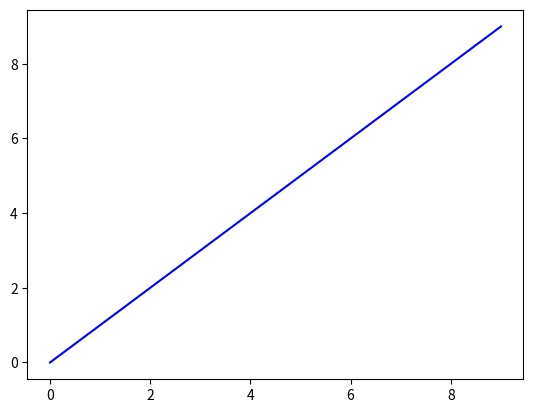

This figure's Python source:
"""
Docstring for context_menu_4
 impler approach using annotations
"""

import matplotlib.pyplot as plt

fig, ax = plt.subplots()
line, = ax.plot(range(10), 'b-')
menu_annotation = None

def on_right_click(event):
    global menu_annotation
    
    if event.button == 3 and event.inaxes == ax:
        # Remove previous menu if exists
        if menu_annotation:
            menu_annotation.remove()
        
        # Create menu as annotation
        menu_text = "Right-click options:\n1. Add point\n2. Remove point\n3. Reset"
        menu_annotation = ax.annotate(
            menu_text,
            xy=(event.xdata, event.ydata),
            xytext=(10, 10),
            textcoords='offset points',
            bbox=dict(boxstyle="round,pad=0.5", facecolor="yellow", alpha=0.9),
            ha='left',
            va='bottom',
            fontsize=9
        )
        
        # Store click coordinates for actions
        ax._last_click = (event.xdata, event.ydata)
        
        fig.canvas.draw()
        
        # Set up single click handler for menu selection
        fig.canvas.mpl_connect('button_press_event', on_menu_select)

def on_menu_select(event):
    global menu_annotation
    
    if event.button == 1 and event.inaxes == ax and menu_annotation:
        # Check if click is near the annotation
        ann_pos = menu_annotation.xy
        dist = ((event.xdata - ann_pos[0])**2 + (event.ydata - ann_pos[1])**2)**0.5
        
        if dist < 0.5:  # Adjust threshold as needed
            # Here you could add logic to determine which option was clicked
            print("Menu option selected at:", event.xdata, event.ydata)
        
        # Remove menu after selection
        menu_annotation.remove()
        menu_annotation = None
        fig.canvas.draw()
        
        # Disconnect this temporary handler
        fig.canvas.mpl_disconnect(fig._menu_cid)

# Connect right-click
fig.canvas.mpl_connect('button_press_event', on_right_click)
plt.show()